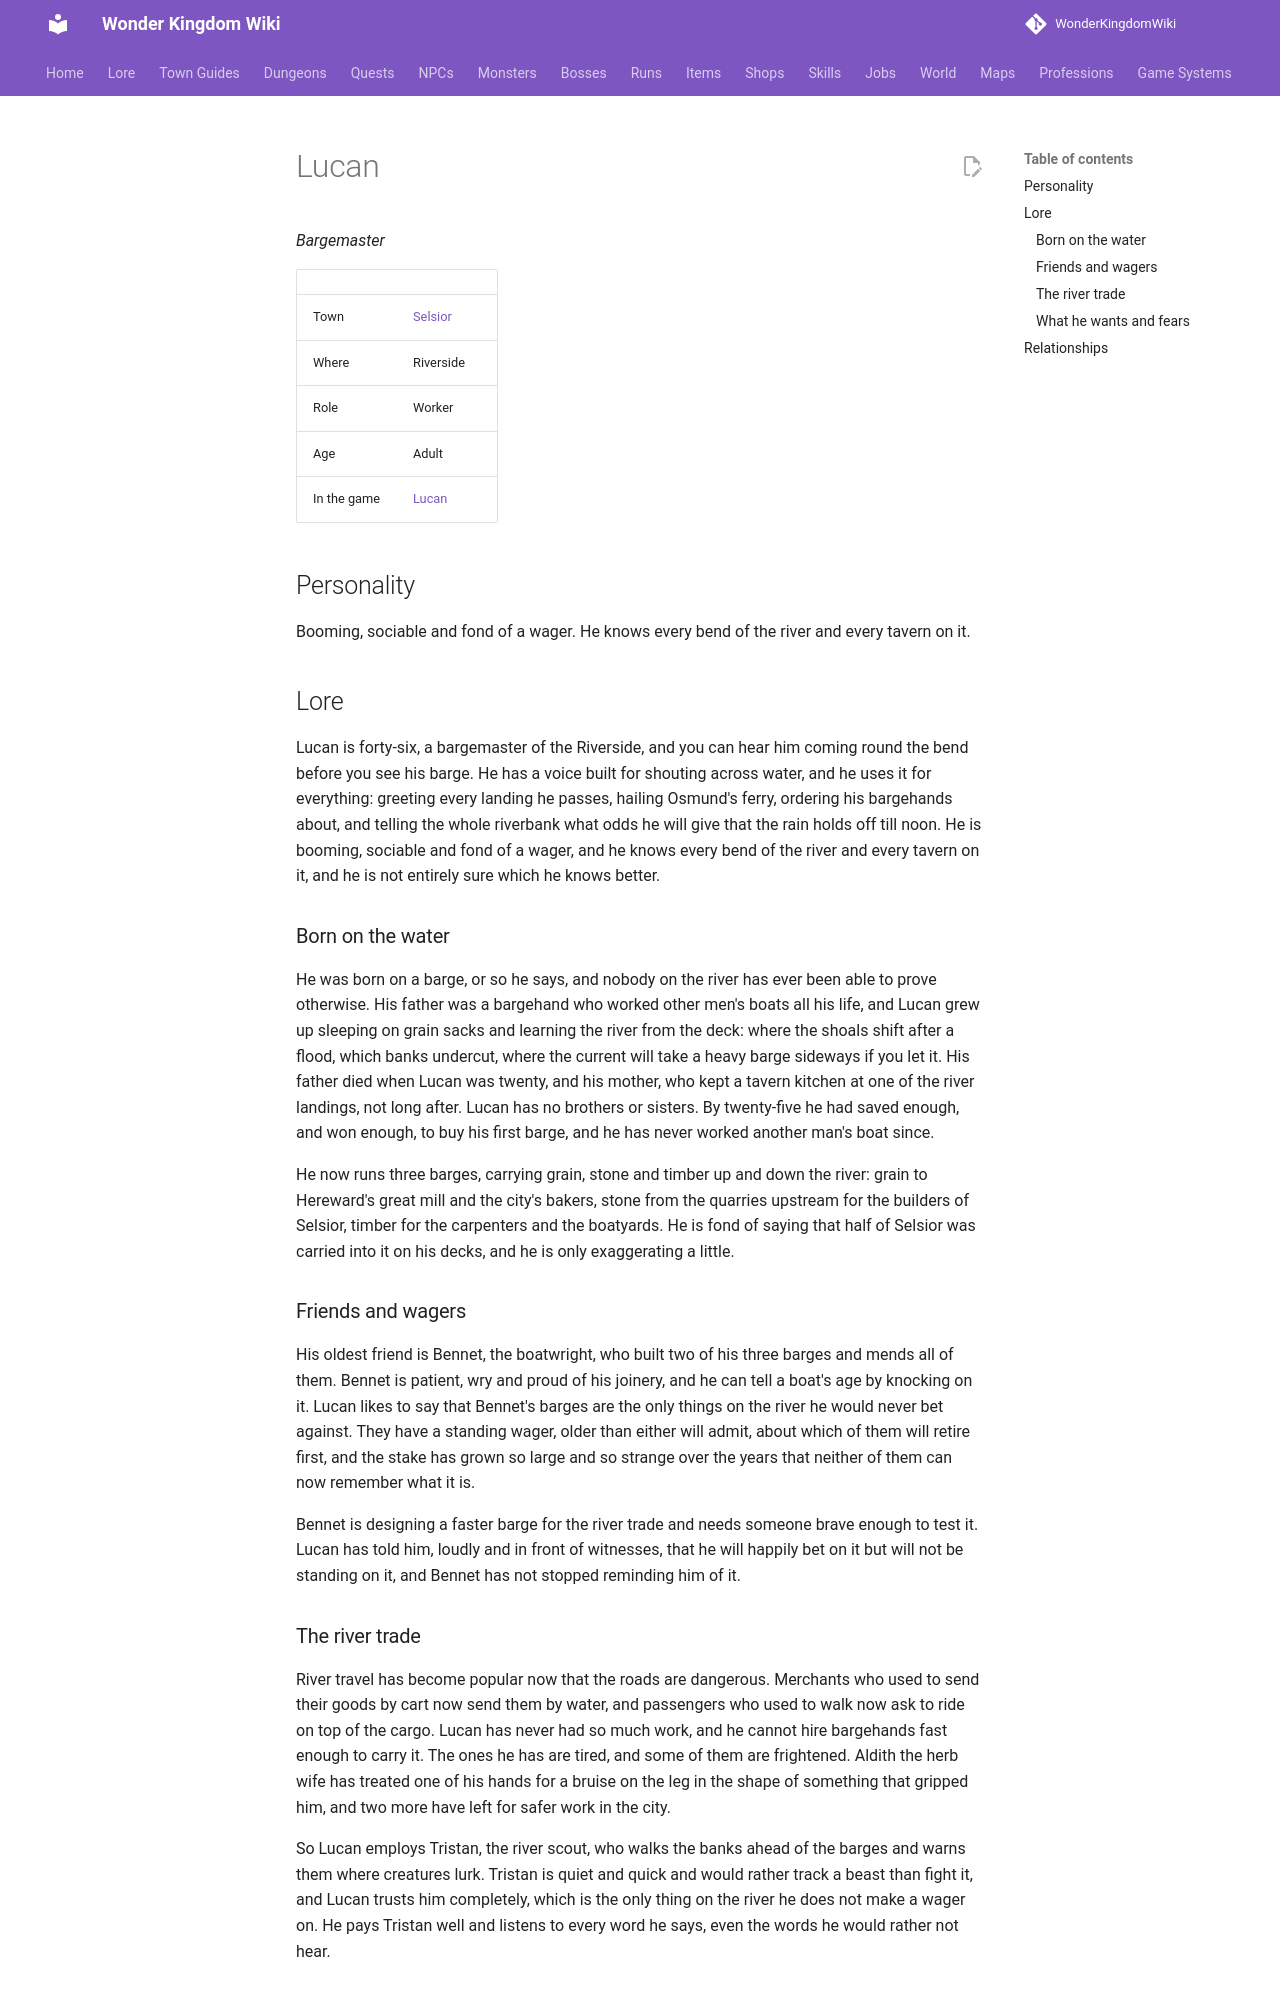

repository: alonohana627/WonderKingdomWiki · page: lore/people/selsior/lucan/index.html · generator: mkdocs

<!-- Generated by tools/people.py from data/people/. Do not edit: changes are overwritten. -->

# Lucan

*Bargemaster*

|  |  |
|---|---|
| Town | [Selsior](../../towns/selsior.md) |
| Where | Riverside |
| Role | Worker |
| Age | Adult |
| In the game | [Lucan](../../../npcs/lucan.md) |

## Personality

Booming, sociable and fond of a wager. He knows every bend of the river and every tavern on it.

## Lore

Lucan is forty-six, a bargemaster of the Riverside, and you can hear him coming round the bend before you see his barge. He has a voice built for shouting across water, and he uses it for everything: greeting every landing he passes, hailing Osmund's ferry, ordering his bargehands about, and telling the whole riverbank what odds he will give that the rain holds off till noon. He is booming, sociable and fond of a wager, and he knows every bend of the river and every tavern on it, and he is not entirely sure which he knows better.

### Born on the water

He was born on a barge, or so he says, and nobody on the river has ever been able to prove otherwise. His father was a bargehand who worked other men's boats all his life, and Lucan grew up sleeping on grain sacks and learning the river from the deck: where the shoals shift after a flood, which banks undercut, where the current will take a heavy barge sideways if you let it. His father died when Lucan was twenty, and his mother, who kept a tavern kitchen at one of the river landings, not long after. Lucan has no brothers or sisters. By twenty-five he had saved enough, and won enough, to buy his first barge, and he has never worked another man's boat since.

He now runs three barges, carrying grain, stone and timber up and down the river: grain to Hereward's great mill and the city's bakers, stone from the quarries upstream for the builders of Selsior, timber for the carpenters and the boatyards. He is fond of saying that half of Selsior was carried into it on his decks, and he is only exaggerating a little.

### Friends and wagers

His oldest friend is Bennet, the boatwright, who built two of his three barges and mends all of them. Bennet is patient, wry and proud of his joinery, and he can tell a boat's age by knocking on it. Lucan likes to say that Bennet's barges are the only things on the river he would never bet against. They have a standing wager, older than either will admit, about which of them will retire first, and the stake has grown so large and so strange over the years that neither of them can now remember what it is.

Bennet is designing a faster barge for the river trade and needs someone brave enough to test it. Lucan has told him, loudly and in front of witnesses, that he will happily bet on it but will not be standing on it, and Bennet has not stopped reminding him of it.
